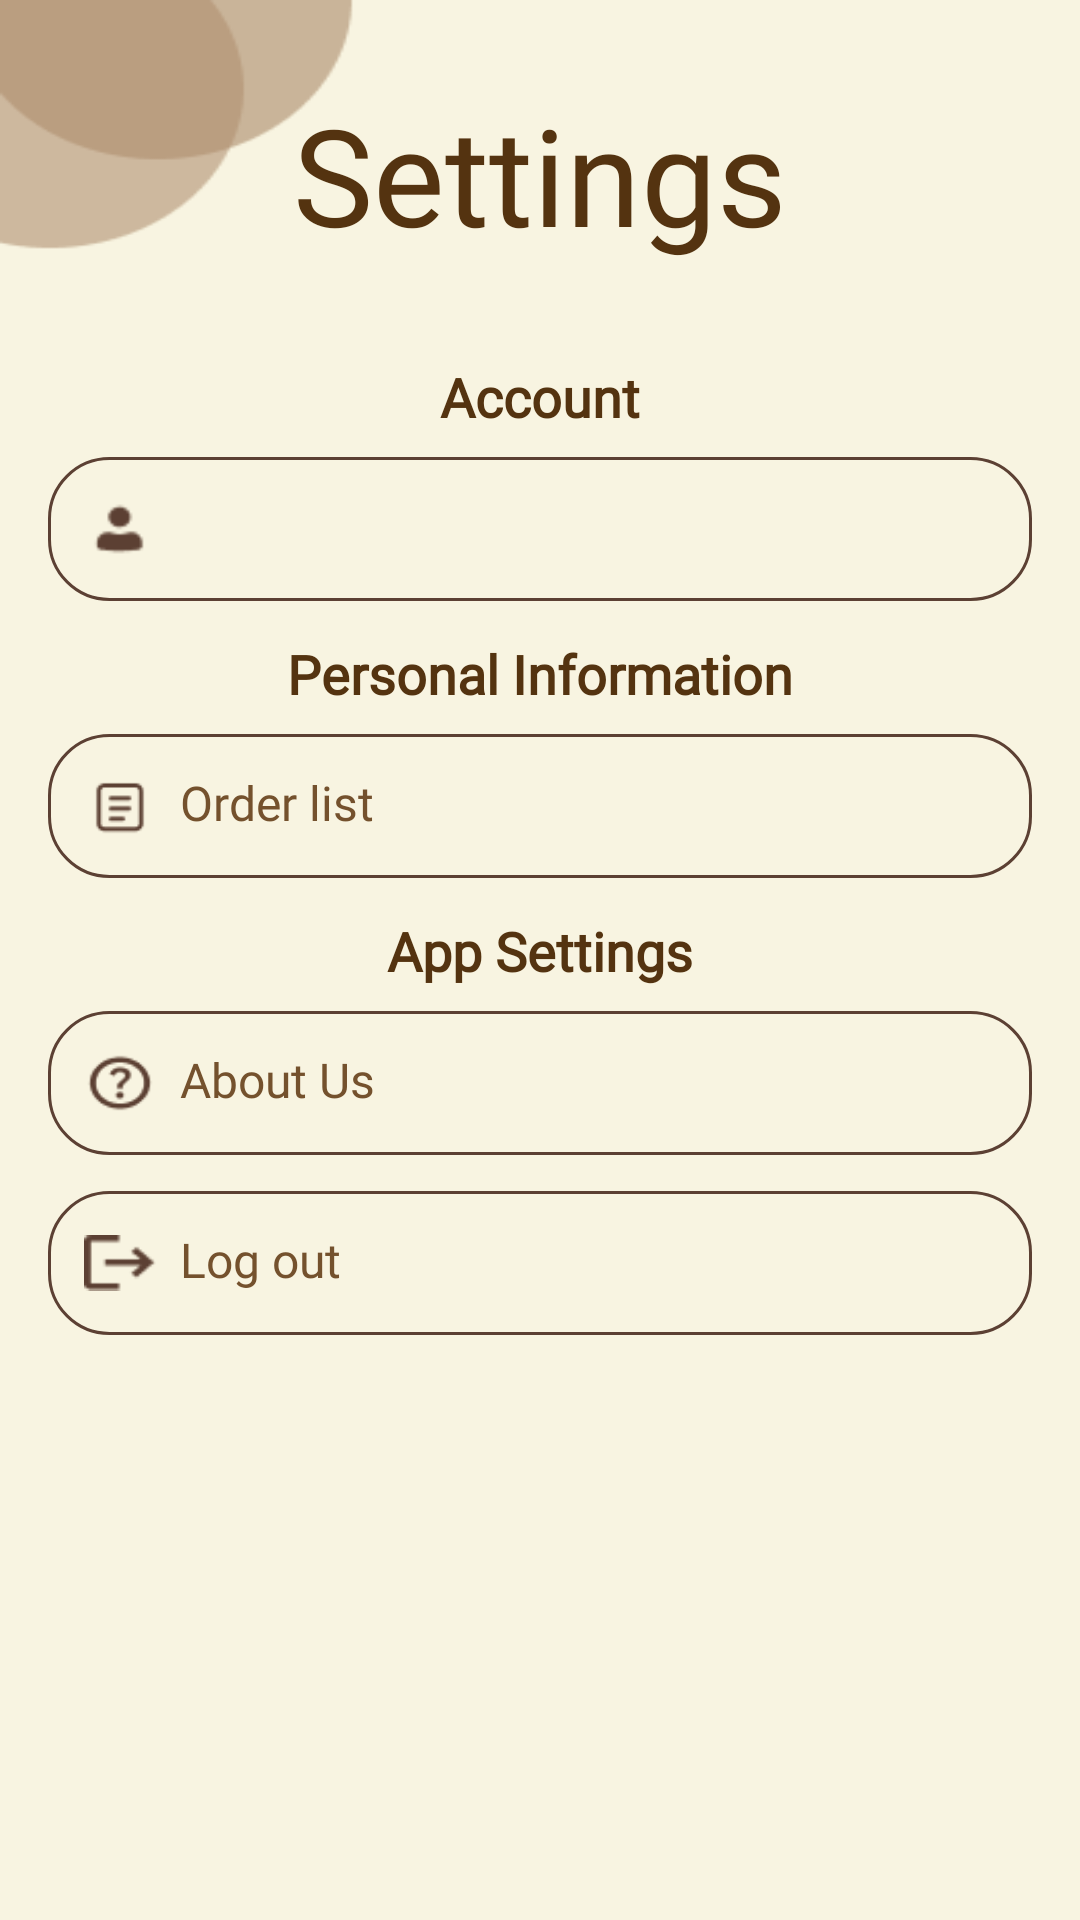

Write the Android layout XML for this screen, with the resource values it uses.
<!-- AndroidManifest.xml: application theme Theme._8_Miracle -->
<!-- res/layout/fragment_settings.xml -->
<?xml version="1.0" encoding="utf-8"?>
<androidx.constraintlayout.widget.ConstraintLayout
    xmlns:android="http://schemas.android.com/apk/res/android"
    xmlns:app="http://schemas.android.com/apk/res-auto"
    xmlns:tools="http://schemas.android.com/tools"
    android:id="@+id/main"
    android:layout_width="match_parent"
    android:layout_height="match_parent"
    tools:context=".Settings"
    android:background="@drawable/hut">


    <TextView
        android:id="@+id/text3"
        android:layout_width="wrap_content"
        android:layout_height="wrap_content"
        android:layout_marginTop="28dp"
        android:fontFamily="@font/pacifico"
        android:gravity="center"
        android:text="Settings"
        android:textColor="@color/Brown3"
        android:textSize="45sp"
        app:layout_constraintTop_toTopOf="parent"
        app:layout_constraintStart_toStartOf="parent"
        app:layout_constraintEnd_toEndOf="parent" />


    <androidx.core.widget.NestedScrollView
        android:layout_width="match_parent"
        android:layout_height="0dp"
        android:layout_marginTop="16dp"
        app:layout_constraintTop_toBottomOf="@id/text3"
        app:layout_constraintBottom_toBottomOf="parent"
        app:layout_constraintStart_toStartOf="parent"
        app:layout_constraintEnd_toEndOf="parent">

        <LinearLayout
            android:layout_width="match_parent"
            android:layout_height="wrap_content"
            android:padding="16dp"
            android:orientation="vertical"
            android:gravity="center">


            <TextView
                android:layout_width="wrap_content"
                android:layout_height="wrap_content"
                android:fontFamily="@font/adlam_display"
                android:text="Account"
                android:textColor="@color/Brown3"
                android:textSize="18sp"
                android:textStyle="bold"
                android:paddingBottom="8dp" />

            <LinearLayout
                android:id="@+id/User"
                android:layout_width="match_parent"
                android:layout_height="wrap_content"
                android:layout_marginBottom="12sp"
                android:background="@drawable/rounded_border"
                android:clickable="true"
                android:focusable="true"
                android:orientation="horizontal"
                android:padding="12dp">

                <ImageView
                    android:layout_width="24dp"
                    android:layout_height="24dp"
                    android:layout_gravity="center"
                    android:src="@drawable/acco"
                    app:tint="#5C4033" />

                <TextView
                    android:id="@+id/tvUserName"
                    android:layout_width="0dp"
                    android:layout_height="wrap_content"
                    android:layout_marginStart="8dp"
                    android:layout_weight="1"
                    android:fontFamily="@font/adlam_display"

                    android:textColor="@color/Brown2"
                    android:textSize="16sp" />
            </LinearLayout>



            <TextView
                android:layout_width="wrap_content"
                android:layout_height="wrap_content"
                android:fontFamily="@font/adlam_display"
                android:text="Personal Information"
                android:textColor="@color/Brown3"
                android:textSize="18sp"
                android:textStyle="bold"
                android:paddingBottom="8dp" />

            <LinearLayout
                android:id="@+id/order"
                android:layout_width="match_parent"
                android:layout_height="wrap_content"
                android:layout_marginBottom="12dp"
                android:background="@drawable/rounded_border"
                android:clickable="true"
                android:focusable="true"
                android:orientation="horizontal"
                android:padding="12dp">

                <ImageView
                    android:layout_width="24dp"
                    android:layout_height="24dp"
                    android:layout_gravity="center"
                    android:src="@drawable/order"
                    app:tint="#5C4033" />

                <TextView
                    android:layout_width="0dp"
                    android:layout_height="wrap_content"
                    android:layout_marginStart="8dp"
                    android:layout_weight="1"
                    android:fontFamily="@font/adlam_display"
                    android:text="Order list"
                    android:textColor="@color/Brown2"
                    android:textSize="16sp" />
            </LinearLayout>

          


            <TextView
                android:layout_width="wrap_content"
                android:layout_height="wrap_content"
                android:fontFamily="@font/adlam_display"
                android:text="App Settings"
                android:textColor="@color/Brown3"
                android:textSize="18sp"
                android:textStyle="bold"
                android:paddingBottom="8dp" />

            <LinearLayout
                android:id="@+id/help"
                android:layout_width="match_parent"
                android:layout_height="wrap_content"
                android:layout_marginBottom="12dp"
                android:background="@drawable/rounded_border"
                android:clickable="true"
                android:focusable="true"
                android:orientation="horizontal"
                android:padding="12dp">

                <ImageView
                    android:layout_width="24dp"
                    android:layout_height="24dp"
                    android:layout_gravity="center"
                    android:src="@drawable/help"
                    app:tint="#5C4033" />

                <TextView
                    android:layout_width="0dp"
                    android:layout_height="wrap_content"
                    android:layout_marginStart="8dp"
                    android:layout_weight="1"
                    android:fontFamily="@font/adlam_display"
                    android:text="About Us"
                    android:textColor="@color/Brown2"
                    android:textSize="16sp" />

            </LinearLayout>
            <LinearLayout
                android:id="@+id/logout"
                android:layout_width="match_parent"
                android:layout_height="wrap_content"
                android:layout_marginBottom="12dp"
                android:background="@drawable/rounded_border"
                android:clickable="true"
                android:focusable="true"
                android:orientation="horizontal"
                android:padding="12dp">

                <ImageView
                    android:layout_width="24dp"
                    android:layout_height="24dp"
                    android:layout_gravity="center"
                    android:src="@drawable/logout"
                    app:tint="#5C4033" />

                <TextView
                    android:layout_width="0dp"
                    android:layout_height="wrap_content"
                    android:layout_marginStart="8dp"
                    android:layout_weight="1"
                    android:fontFamily="@font/adlam_display"
                    android:text="Log out"
                    android:textColor="@color/Brown2"
                    android:textSize="16sp" />

            </LinearLayout>
        </LinearLayout>
    </androidx.core.widget.NestedScrollView>

</androidx.constraintlayout.widget.ConstraintLayout>
<!-- resources referenced by this layout -->
<resources>
  <color name="Brown2">#74512D</color>
  <color name="Brown3">#543310</color>
  <!-- drawable acco: png bitmap (drawable, 493 bytes) -->
  <!-- drawable heart: png bitmap (drawable, 637 bytes) -->
  <!-- drawable help: png bitmap (drawable, 1012 bytes) -->
  <!-- drawable hut: png bitmap (drawable, 4586 bytes) -->
  <!-- drawable logout: png bitmap (drawable, 518 bytes) -->
  <!-- drawable notification: png bitmap (drawable, 501 bytes) -->
  <!-- drawable order: png bitmap (drawable, 483 bytes) -->
  <!-- drawable rounded_border (drawable) -->
  <?xml version="1.0" encoding="utf-8"?>
  <shape xmlns:android="http://schemas.android.com/apk/res/android">
      <solid android:color="@color/Beige" />
      <stroke android:width="1dp"
          android:color="#5C4033" />
      <corners android:radius="20dp" />
  </shape>
  <style name="Theme._8_Miracle" parent="Base.Theme._8_Miracle" />
  <color name="Beige">#F8F4E1</color>
  <style name="Base.Theme._8_Miracle" parent="Theme.Material3.Light.NoActionBar">
          
          <item name="android:forceDarkAllowed" tools:targetApi="q">false</item>
          
          <item name="android:statusBarColor">@android:color/transparent</item>
  
      </style>
</resources>
